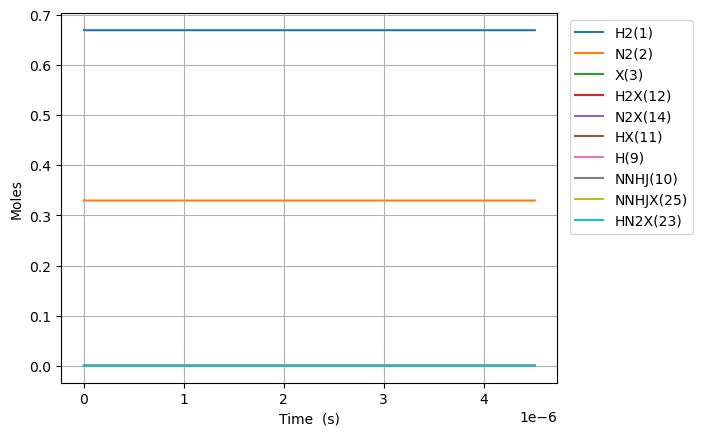

Source data for this figure (header and first rows):
Time (s), Volume (m^3), Ar, He, Ne, H2(1), N2(2), X(3), H2X(12), N2X(14), HX(11), H(9), NNHJ(10), NNHJX(25), HN2X(23), NNHJX(24)
0.0, 0.0003014, 0.0, 0.0, 0.0, 0.67, 0.33, 0.000887, 0.0, 0.0, 0.0, 0.0, 0.0, 0.0, 0.0, 0.0
4.0127001275787793e-25, 0.0003014, 0.0, 0.0, 0.0, 0.67, 0.33, 0.000887, 1.8547081540217343e-18, 2.4505497677590704e-19, 3.58830003725008e-22, 3.0140731129130255e-45, 7.765060715297253e-48, 5.665244333280945e-66, 5.665244333280945e-66, 7.046700404888792e-68
1.1235560357220583e-24, 0.0003014, 0.0, 0.0, 0.0, 0.67, 0.33, 0.000887, 5.1931828312608436e-18, 6.86153934972538e-19, 1.0047240104300173e-21, 8.440048114450694e-45, 2.1742170002829732e-47, 3.4218075773013406e-65, 3.4218075773013406e-65, 4.2562070445511764e-67
2.568128081650419e-24, 0.0003014, 0.0, 0.0, 0.0, 0.67, 0.33, 0.000887, 1.1870132185738996e-17, 1.568351851365792e-18, 2.296512023840013e-21, 1.9294571710702913e-44, 4.969638857788438e-47, 1.647453052117573e-64, 1.647453052117573e-64, 2.0491804777391784e-66
5.45727217350714e-24, 0.0003014, 0.0, 0.0, 0.0, 0.67, 0.33, 0.000887, 2.5224030894695047e-17, 3.3327476841522686e-18, 4.880088050659917e-21, 4.101391327591487e-44, 1.056048257279524e-46, 7.19486030326137e-64, 7.19486030326137e-64, 8.949309514183114e-66
1.1235560357220583e-23, 0.0003014, 0.0, 0.0, 0.0, 0.67, 0.33, 0.000887, 5.1931828312606146e-17, 6.8615393497250976e-18, 1.0047240104299372e-20, 8.44937738971689e-44, 2.174217000279235e-46, 3.00371254550067e-63, 3.003712545500669e-63, 3.736160554648951e-65
2.2792136724647467e-23, 0.0003014, 0.0, 0.0, 0.0, 0.67, 0.33, 0.000887, 1.0534742314842428e-16, 1.391912268087025e-17, 2.0381544211576876e-20, 1.7161820510299737e-43, 4.4105544862720555e-46, 1.2271145835618482e-62, 1.2271145835618475e-62, 1.5263434944809857e-64
4.5905289459501235e-23, 0.0003014, 0.0, 0.0, 0.0, 0.67, 0.33, 0.000887, 2.121786128200444e-16, 2.803428934315857e-17, 4.1050152426126243e-20, 3.4652590736793576e-43, 8.883229458231295e-46, 4.960193345481427e-62, 4.960193345481425e-62, 6.169724445938786e-64
9.213159492920878e-23, 0.0003014, 0.0, 0.0, 0.0, 0.67, 0.33, 0.000887, 4.2584099216321985e-16, 5.626462266772717e-17, 8.238736885520241e-20, 6.989766713109369e-43, 1.7828579402044153e-45, 1.9944719284812812e-61, 1.9944719284812785e-61, 2.4808190642123025e-63
1.8458420586862385e-22, 0.0003014, 0.0, 0.0, 0.0, 0.67, 0.33, 0.000887, 8.531657508493116e-16, 1.1272528931683233e-16, 1.6506180171326452e-19, 1.4144196368494246e-42, 3.571927928924747e-45, 7.998724482470985e-61, 7.998724482470964e-61, 9.949194020409547e-63
3.69489427747454e-22, 0.0003014, 0.0, 0.0, 0.0, 0.67, 0.33, 0.000887, 1.707815268220459e-15, 2.2564662261491455e-16, 3.304106674290277e-19, 2.887471318536251e-42, 7.150067906196468e-45, 3.203661905435644e-60, 3.203661905435627e-60, 3.984867079786923e-62
7.392998715051144e-22, 0.0003014, 0.0, 0.0, 0.0, 0.67, 0.33, 0.000887, 3.4171143029586083e-15, 4.514892892105663e-16, 6.611083988591099e-19, 6.00223768434857e-42, 1.4306347860064322e-44, 1.2822996604905152e-59, 1.282299660490501e-59, 1.5949853179083963e-61
1.4789207590204351e-21, 0.0003014, 0.0, 0.0, 0.0, 0.67, 0.33, 0.000887, 6.835712372418326e-15, 9.03174622399819e-16, 1.3225038617134984e-18, 1.2906422425721974e-41, 2.8618907765099163e-44, 5.130868914045581e-59, 5.130868914045469e-59, 6.382018833513323e-61
2.9581625340510762e-21, 0.0003014, 0.0, 0.0, 0.0, 0.67, 0.33, 0.000887, 1.3672908511271439e-14, 1.8065452887701223e-15, 2.6452947873991713e-18, 2.941339994741667e-41, 5.724402756437703e-44, 2.052681667279708e-58, 2.0526816672796197e-58, 2.553223103349696e-60
5.916646084112359e-21, 0.0003014, 0.0, 0.0, 0.0, 0.67, 0.33, 0.000887, 2.734730078871237e-14, 3.61328662147792e-15, 5.2908766386781e-18, 7.322178714622009e-41, 1.144942671198593e-43, 8.211394917288974e-58, 8.211394917288262e-58, 1.021372359949557e-59
1.1833613184234924e-20, 0.0003014, 0.0, 0.0, 0.0, 0.67, 0.33, 0.000887, 5.4696085342533074e-14, 7.226769286762277e-15, 1.0582040340866295e-17, 2.0401629016246326e-40, 2.289947460592798e-43, 3.284691619124337e-57, 3.284691619123768e-57, 4.085655672560135e-59
2.3667547384480056e-20, 0.0003014, 0.0, 0.0, 0.0, 0.67, 0.33, 0.000887, 1.0939365444592979e-13, 1.4453734616806035e-14, 2.1164367743764023e-17, 6.383162106453366e-40, 4.579957032579423e-43, 1.3139033768338615e-56, 1.3139033768334058e-56, 1.6342955078841366e-58
4.7335415784970313e-20, 0.0003014, 0.0, 0.0, 0.0, 0.67, 0.33, 0.000887, 2.1878879263574453e-13, 2.8907665274793755e-14, 4.232902254364482e-17, 2.197759709219359e-39, 9.159976149825386e-43, 5.255666952531811e-56, 5.255666952528165e-56, 6.53724844384883e-58
9.467115258595084e-20, 0.0003014, 0.0, 0.0, 0.0, 0.67, 0.33, 0.000887, 4.3757906894745914e-13, 5.781552658236996e-14, 8.465833211974783e-17, 8.080021335254351e-39, 1.8320014281246933e-42, 2.1022774595337784e-55, 2.102277459530862e-55, 2.6149126076996826e-57
1.8934262618791187e-19, 0.0003014, 0.0, 0.0, 0.0, 0.67, 0.33, 0.000887, 8.75159621299229e-13, 1.156312491639255e-13, 1.6931695117731945e-16, 3.089804309050286e-38, 3.6640090162518684e-42, 8.409131116336904e-55, 8.409131116313573e-55, 1.0459676479299757e-56
3.78685573391834e-19, 0.0003014, 0.0, 0.0, 0.0, 0.67, 0.33, 0.000887, 1.7503207249161316e-12, 2.3126269419264897e-13, 3.3863418891392513e-16, 1.2074808051475977e-37, 7.328024064445815e-42, 3.3636566480912266e-54, 3.363656648072563e-54, 4.183875483144882e-56
7.573714677996781e-19, 0.0003014, 0.0, 0.0, 0.0, 0.67, 0.33, 0.000887, 3.5006429278033878e-12, 4.625255837125454e-13, 6.772686628729861e-16, 4.773041302266798e-37, 1.4656053845137153e-41, 1.3454634707120151e-53, 1.3454634706970842e-53, 1.6735509348732227e-55
1.5147432566153666e-18, 0.0003014, 0.0, 0.0, 0.0, 0.67, 0.33, 0.000887, 7.0012873161917035e-12, 9.25051360602137e-13, 1.3545376047345066e-15, 1.897840122771078e-36, 2.9312113716093776e-41, 5.381855506064419e-53, 5.381855505944971e-53, 6.694203616634865e-55
3.029486834246743e-18, 0.0003014, 0.0, 0.0, 0.0, 0.67, 0.33, 0.000887, 1.4002576023423554e-11, 1.8501029057805142e-12, 2.709075464231144e-15, 7.568607629677573e-36, 5.862424727517903e-41, 2.1527428968084613e-52, 2.152742896712904e-52, 2.6776805968477954e-54
6.058973989509497e-18, 0.0003014, 0.0, 0.0, 0.0, 0.67, 0.33, 0.000887, 2.8005153159708122e-11, 3.7002059617340474e-12, 5.4181510863188016e-15, 3.022892432544509e-35, 1.1724867029296513e-40, 8.610981846349558e-52, 8.610981845585094e-52, 1.0710721440067646e-53
1.2117948300035003e-17, 0.0003014, 0.0, 0.0, 0.0, 0.67, 0.33, 0.000887, 5.6010306319560807e-11, 7.40041193602823e-12, 1.0836301942871683e-14, 1.208246812022683e-34, 2.344989449731124e-40, 3.4444113465241385e-51, 3.444411345912564e-51, 4.284300754987931e-53
1.817692261056051e-17, 0.0003014, 0.0, 0.0, 0.0, 0.67, 0.33, 0.000887, 8.401545836669708e-11, 1.1100617772709533e-11, 1.6254452411802164e-14, 2.5669555832185013e-34, 3.517514533426383e-40, 7.319414395054604e-51, 7.319414393305875e-51, 9.104173103894844e-53
2.4235896921086018e-17, 0.0003014, 0.0, 0.0, 0.0, 0.67, 0.33, 0.000887, 1.1202060930111694e-10, 1.4800823471777965e-11, 2.167260249311026e-14, 4.37841552441661e-34, 4.69007000445037e-40, 1.2486140713492157e-50, 1.248614070980357e-50, 1.5530723517355698e-52
3.635384554213703e-17, 0.0003014, 0.0, 0.0, 0.0, 0.67, 0.33, 0.000887, 1.6803090855847962e-10, 2.2201234546945854e-11, 3.250890174600057e-14, 9.06391458276424e-34, 7.035277236424917e-40, 2.5851327010970937e-50, 2.585132700089616e-50, 3.2154749005892123e-52
4.847179416318805e-17, 0.0003014, 0.0, 0.0, 0.0, 0.67, 0.33, 0.000887, 2.240412037239877e-10, 2.960164511606217e-11, 4.3345199573465426e-14, 1.5414340900701088e-33, 9.38066308897726e-40, 4.396704619711697e-50, 4.396704617603695e-50, 5.468754763839158e-52
6.058974278423906e-17, 0.0003014, 0.0, 0.0, 0.0, 0.67, 0.33, 0.000887, 2.800514945053661e-10, 3.70020551429804e-11, 5.418149587368891e-14, 2.3548617637176303e-33, 1.1726294130816942e-39, 6.717304393560343e-50, 6.717304389722762e-50, 8.355165128892411e-52
8.482564002634109e-17, 0.0003014, 0.0, 0.0, 0.0, 0.67, 0.33, 0.000887, 3.920720626403505e-10, 5.180287353616516e-11, 7.585408379648065e-14, 4.5280772013178696e-33, 1.6418671854020215e-39, 1.2917977826930764e-49, 1.291797781679794e-49, 1.6067631955734687e-51
1.3329743451054515e-16, 0.0003014, 0.0, 0.0, 0.0, 0.67, 0.33, 0.000887, 6.16113145527744e-10, 8.140450372055621e-11, 1.1919924104588723e-13, 1.1046581180191892e-32, 2.5809942536705235e-39, 3.1522934456807094e-49, 3.1522934417618237e-49, 3.92083200623114e-51
1.817692289947492e-16, 0.0003014, 0.0, 0.0, 0.0, 0.67, 0.33, 0.000887, 8.401541571771897e-10, 1.1100612509474284e-10, 1.6254437347908328e-13, 2.0463671515638736e-32, 3.5212733392168695e-39, 5.841333397989259e-49, 5.84133338826175e-49, 7.265379512769825e-51
2.7871281796315733e-16, 0.0003014, 0.0, 0.0, 0.0, 0.67, 0.33, 0.000887, 1.2882359668267585e-09, 1.7020934142048227e-10, 2.4923456391935656e-13, 4.7990982125306576e-32, 5.4074052557457825e-39, 1.3711931771107517e-48, 1.3711931735752036e-48, 1.7054285143511647e-50
4.725999958999736e-16, 0.0003014, 0.0, 0.0, 0.0, 0.67, 0.33, 0.000887, 2.184398731543665e-09, 2.8861566838328814e-10, 4.2261464710090887e-13, 1.3781748572192343e-31, 9.215623611590247e-39, 3.9509215468113074e-48, 3.9509215290950994e-48, 4.913708878381178e-50
8.603743517736061e-16, 0.0003014, 0.0, 0.0, 0.0, 0.67, 0.33, 0.000887, 3.976720842715021e-09, 5.254278995624242e-10, 7.693736226930895e-13, 4.565551187764783e-31, 1.7086298275763567e-38, 1.3254822909378383e-47, 1.3254822798370024e-47, 1.648299900134133e-49
1.635923063520871e-15, 0.0003014, 0.0, 0.0, 0.0, 0.67, 0.33, 0.000887, 7.561351392082204e-09, 9.99050670943957e-10, 1.4628868108347798e-12, 1.6503642765231296e-30, 3.4725171281430985e-38, 5.025882760470897e-47, 5.025882679405803e-47, 6.248526016512647e-49
3.187020487015401e-15, 0.0003014, 0.0, 0.0, 0.0, 0.67, 0.33, 0.000887, 1.4730557799359163e-08, 1.9462894498548606e-09, 2.8498941352235538e-12, 6.26328735313957e-30, 8.463602214543643e-38, 2.258747150577998e-46, 2.2587470801968234e-46, 2.8070151331930774e-48
4.738117910509931e-15, 0.0003014, 0.0, 0.0, 0.0, 0.67, 0.33, 0.000887, 2.1899691285201577e-08, 2.8935192103588547e-09, 4.236876057421549e-12, 1.3843246154141794e-29, 1.6324971239390377e-37, 5.913334986208594e-46, 5.913334738277227e-46, 7.346405231494103e-48
7.84031275749899e-15, 0.0003014, 0.0, 0.0, 0.0, 0.67, 0.33, 0.000887, 3.623773949641155e-08, 4.7879516766176116e-09, 7.0107636977724786e-12, 3.790398993107497e-29, 4.759114948412194e-37, 2.5611476237388252e-45, 2.561147455133964e-45, 3.179641007647818e-47
1.0632288119789145e-14, 0.0003014, 0.0, 0.0, 0.0, 0.67, 0.33, 0.000887, 4.9141733502542234e-08, 6.492910054203706e-09, 9.507175703454443e-12, 6.970538135180878e-29, 9.88972843632824e-37, 6.519635387716878e-45, 6.519634863414413e-45, 8.090668612252139e-47
1.3424263482079299e-14, 0.0003014, 0.0, 0.0, 0.0, 0.67, 0.33, 0.0008869, 6.204549125483975e-08, 8.197839213581687e-09, 1.2003505413724792e-11, 1.111191140101723e-28, 1.8063671777046015e-36, 1.4042421746807805e-44, 1.4042420418057204e-44, 1.7419095025424732e-46
1.621623884436945e-14, 0.0003014, 0.0, 0.0, 0.0, 0.67, 0.33, 0.0008869, 7.494901275740436e-08, 9.902739155256471e-09, 1.4499752831301155e-11, 1.621448858112275e-28, 3.0028528691969834e-36, 2.680939363745919e-44, 2.680939074084055e-44, 3.3243204374586903e-46
1.9008214206659604e-14, 0.0003014, 0.0, 0.0, 0.0, 0.67, 0.33, 0.0008869, 8.78522980145092e-08, 1.1607609879754253e-08, 1.6995917959015807e-11, 2.227823819185192e-28, 4.656294276072257e-36, 4.694188798941708e-44, 4.694188230113867e-44, 5.818518230012281e-46
2.4592164931239912e-14, 0.0003014, 0.0, 0.0, 0.0, 0.67, 0.33, 0.0008869, 1.1365815980767117e-07, 1.5017263679106765e-08, 2.1988001355022073e-11, 3.7289141742251326e-28, 9.6131517850041e-36, 1.1890801842290783e-43, 1.1890800094297885e-43, 1.472788872434886e-45
3.0176115655820217e-14, 0.0003014, 0.0, 0.0, 0.0, 0.67, 0.33, 0.0008869, 1.3946307666847435e-07, 1.842680061584433e-08, 2.6979755624377754e-11, 5.614437044888568e-28, 1.7298301964622956e-35, 2.5343216597365462e-43, 2.5343212245505603e-43, 3.136769389610006e-45
3.576006638040052e-14, 0.0003014, 0.0, 0.0, 0.0, 0.67, 0.33, 0.0008868, 1.652670486329683e-07, 2.1836220694406135e-08, 3.197118079097628e-11, 7.884365871040071e-28, 2.836681817369573e-35, 4.814374217550135e-43, 4.8143732715233895e-43, 5.954584162387562e-45
4.1344017104980827e-14, 0.0003014, 0.0, 0.0, 0.0, 0.67, 0.33, 0.0008868, 1.9107007573656395e-07, 2.5245523919152724e-08, 3.696227687828709e-11, 1.053867456387246e-27, 4.346106634954128e-35, 8.410107145903281e-43, 8.410105278526663e-43, 1.0394283774035518e-44
4.692796782956113e-14, 0.0003014, 0.0, 0.0, 0.0, 0.67, 0.33, 0.0008868, 2.1687215801367355e-07, 2.8654710294321656e-08, 4.195304390911666e-11, 1.357733777152399e-27, 6.320419739155796e-35, 1.376764506165779e-42, 1.3767641640948272e-42, 1.7002912299591102e-44
5.2511918554141436e-14, 0.0003014, 0.0, 0.0, 0.0, 0.67, 0.33, 0.0008867, 2.4267329549826727e-07, 3.2063779824096063e-08, 4.694348190597772e-11, 1.7000330468590302e-27, 8.821034494028339e-35, 2.139778790126688e-42, 2.1397781998916943e-42, 2.6405317420466856e-44
5.809586927872174e-14, 0.0003014, 0.0, 0.0, 0.0, 0.67, 0.33, 0.0008867, 2.6847348822449493e-07, 3.5472732512681193e-08, 5.193359089150135e-11, 2.0807627498104338e-27, 1.190961332705311e-34, 3.1866335033590355e-42, 3.1866325354505287e-42, 3.9292275551093047e-44
6.367982000330205e-14, 0.0003014, 0.0, 0.0, 0.0, 0.67, 0.33, 0.0008867, 2.94272736226908e-07, 3.8881568364331765e-08, 5.6923370888583944e-11, 2.499920340808327e-27, 1.5648471685353627e-34, 4.5795451919055956e-42, 4.579543672320104e-42, 5.642192722370184e-44
7.484772145246266e-14, 0.0003014, 0.0, 0.0, 0.0, 0.67, 0.33, 0.0008866, 3.45868398197966e-07, 4.569888957378277e-08, 6.690194400865728e-11, 3.453509045545044e-27, 2.532483021941532e-34, 8.686516051720328e-42, 8.686512676180398e-42, 1.0684771050037345e-43
8.489883275670722e-14, 0.0003014, 0.0, 0.0, 0.0, 0.67, 0.33, 0.0008866, 3.92301263362481e-07, 5.183407912258041e-08, 7.588153490553175e-11, 4.443136770143368e-27, 3.6879612581172294e-34, 1.432437426599589e-41, 1.432436796624793e-41, 1.7593785744936171e-43
9.494994406095177e-14, 0.0003014, 0.0, 0.0, 0.0, 0.67, 0.33, 0.0008865, 4.387310681579443e-07, 5.7968890185727034e-08, 8.486006023508867e-11, 5.5572313638645605e-27, 5.1503910513058464e-34, 2.2346746307226923e-41, 2.2346735334186927e-41, 2.7407033008809137e-43
1.0500105536519633e-13, 0.0003014, 0.0, 0.0, 0.0, 0.67, 0.33, 0.0008865, 4.851578127850336e-07, 6.410332278793438e-08, 9.383752013028429e-11, 6.795778047001923e-27, 6.955631364659872e-34, 3.3346895243696765e-41, 3.334687715945271e-41, 4.08382822322776e-43
1.1505216666944087e-13, 0.0003014, 0.0, 0.0, 0.0, 0.67, 0.33, 0.0008864, 5.315814974443369e-07, 7.023737695390304e-08, 1.0281391472400695e-10, 8.158762047354189e-27, 9.139430296922277e-34, 4.798347612842369e-41, 4.798344764421213e-41, 5.867703043297163e-43
1.3515438927792998e-13, 0.0003014, 0.0, 0.0, 0.0, 0.67, 0.33, 0.0008863, 6.244196876624583e-07, 8.250435007599129e-08, 1.2076350853889161e-10, 1.1257982876858083e-26, 1.4785323898436014e-33, 9.112446445299477e-41, 9.112440095795213e-41, 1.111055196660178e-42
1.552566118864191e-13, 0.0003014, 0.0, 0.0, 0.0, 0.67, 0.33, 0.0008862, 7.172456404177281e-07, 9.476980974968549e-08, 1.3870884274316054e-10, 1.4854775639529133e-26, 2.237231410149294e-33, 1.583358636506323e-40, 1.583357369679893e-40, 1.924886503727315e-42
... 1,825 more rows
